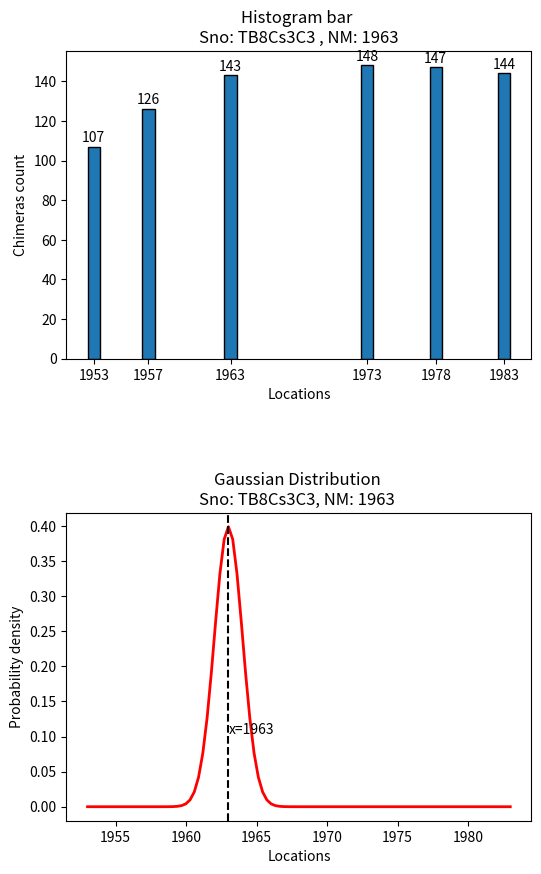
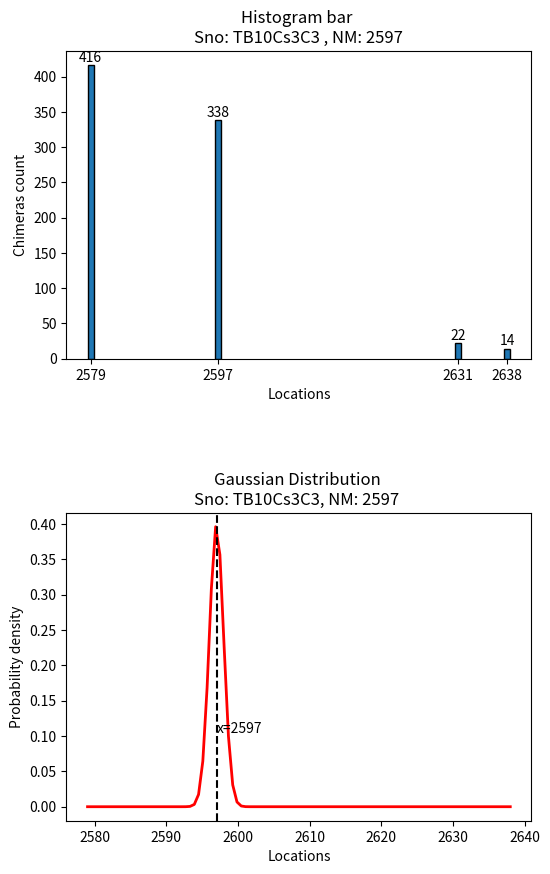
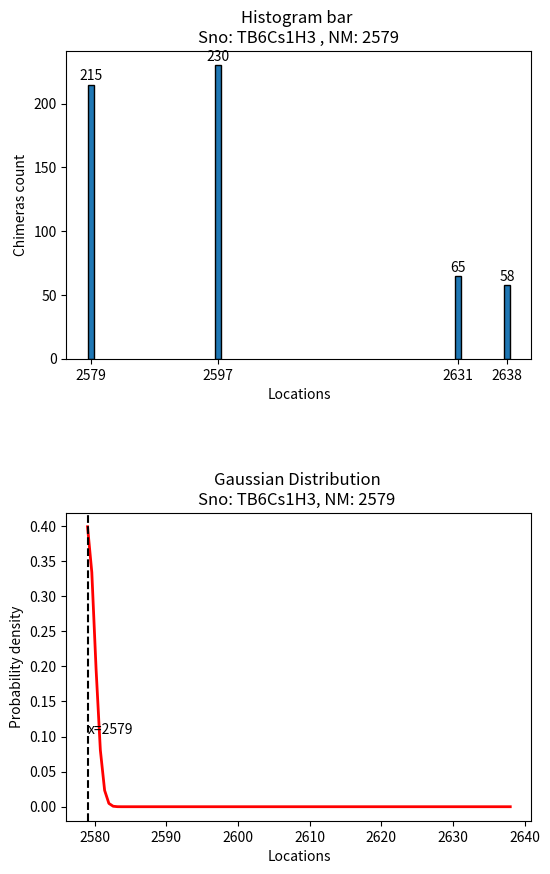
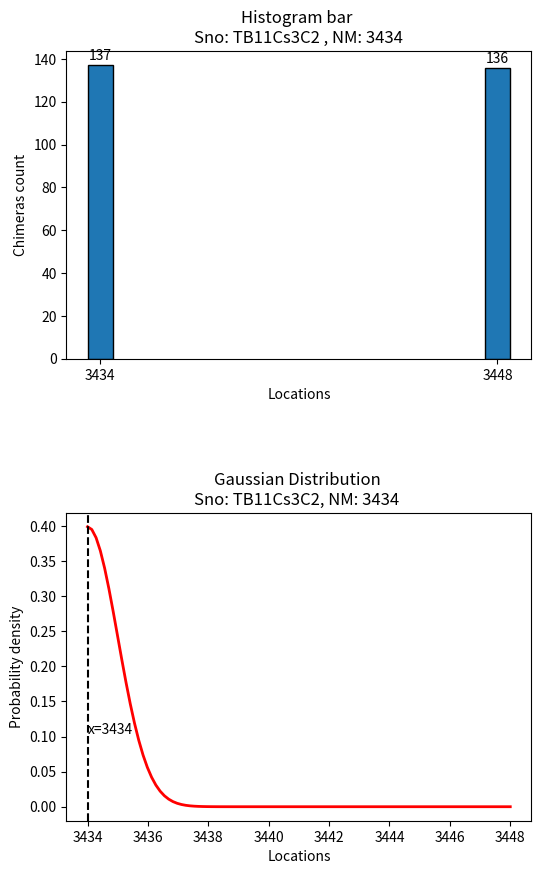
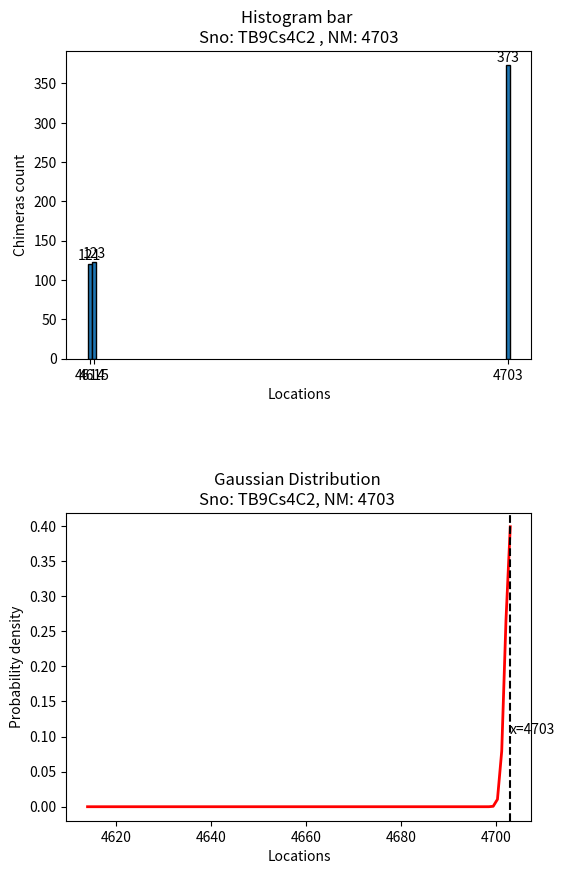
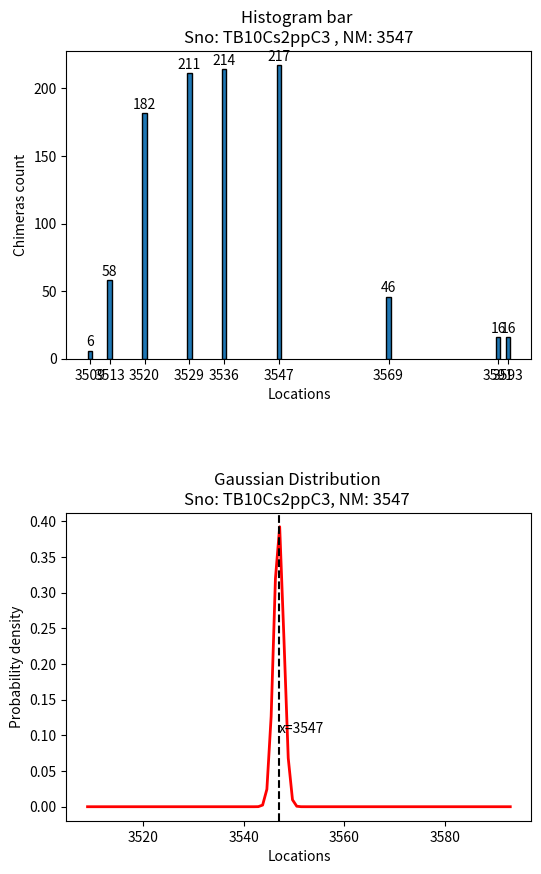
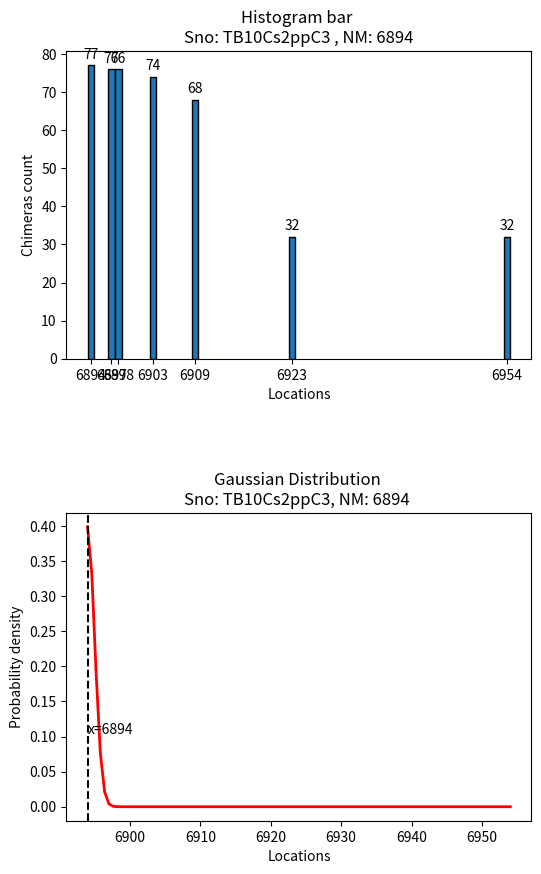
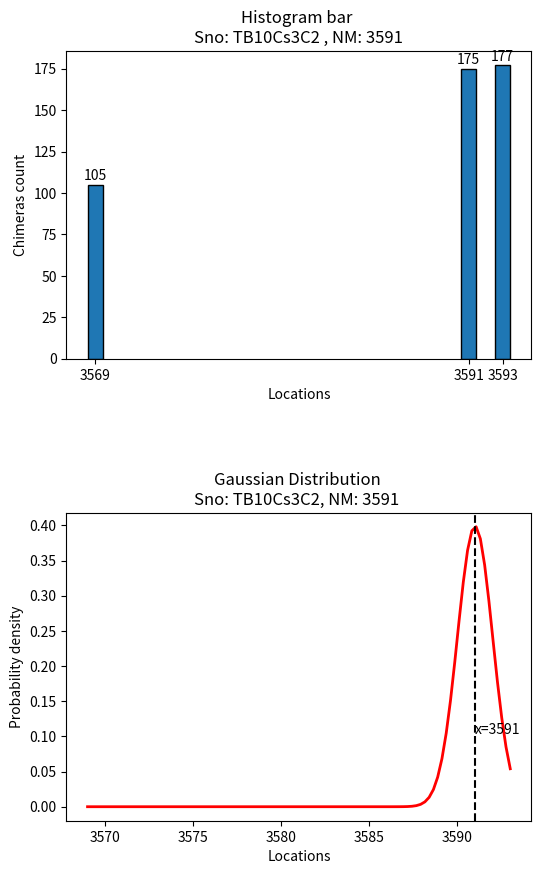
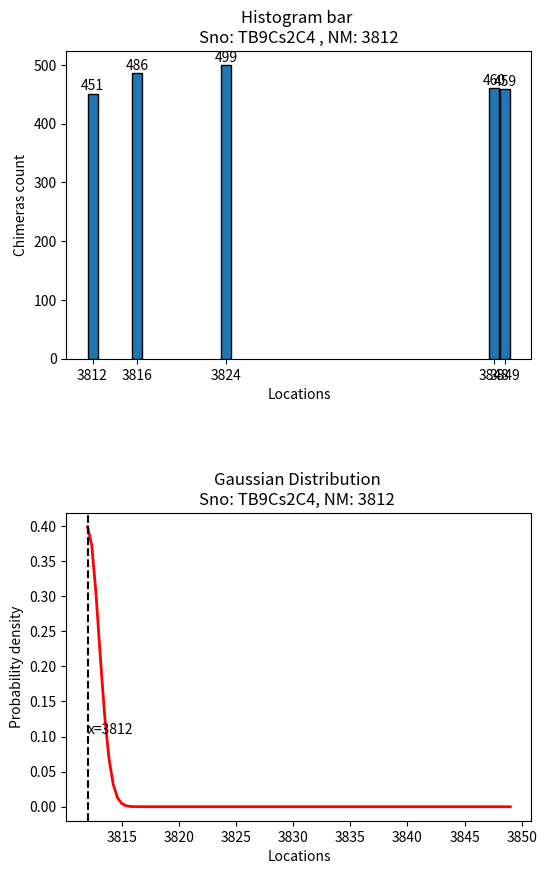
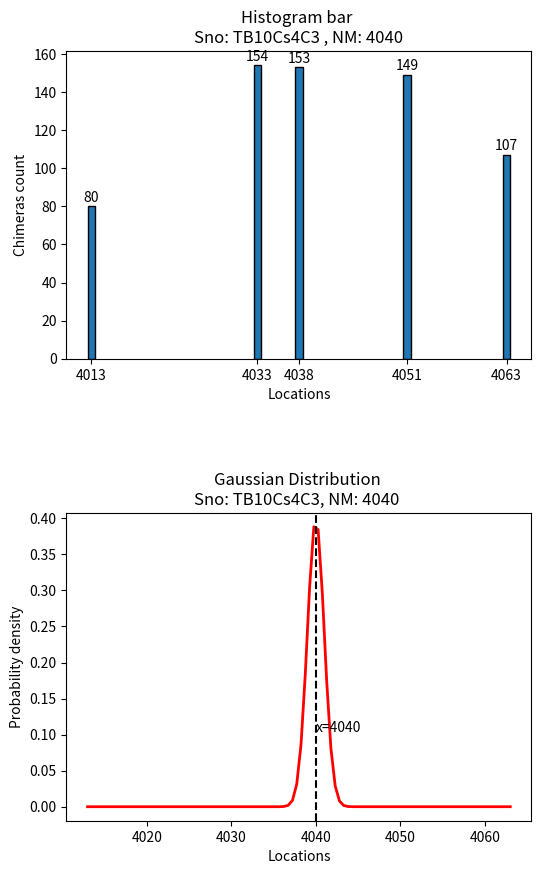
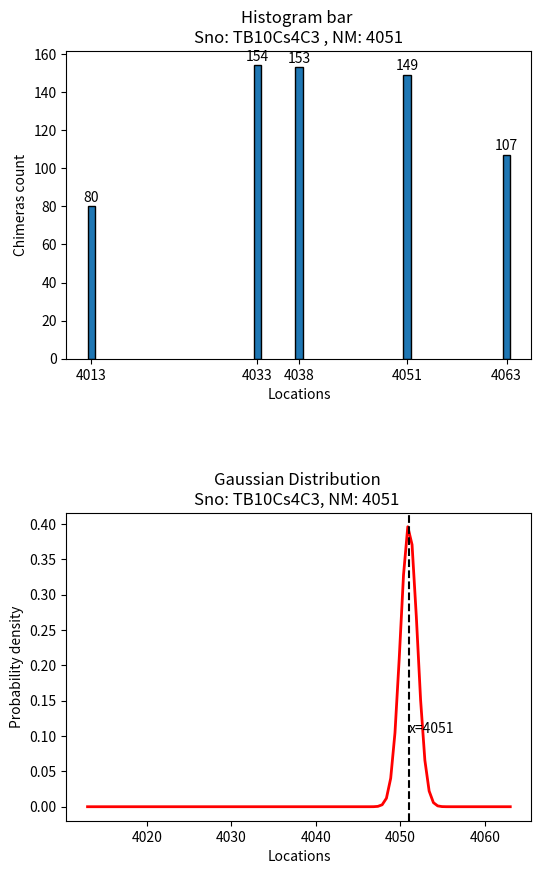
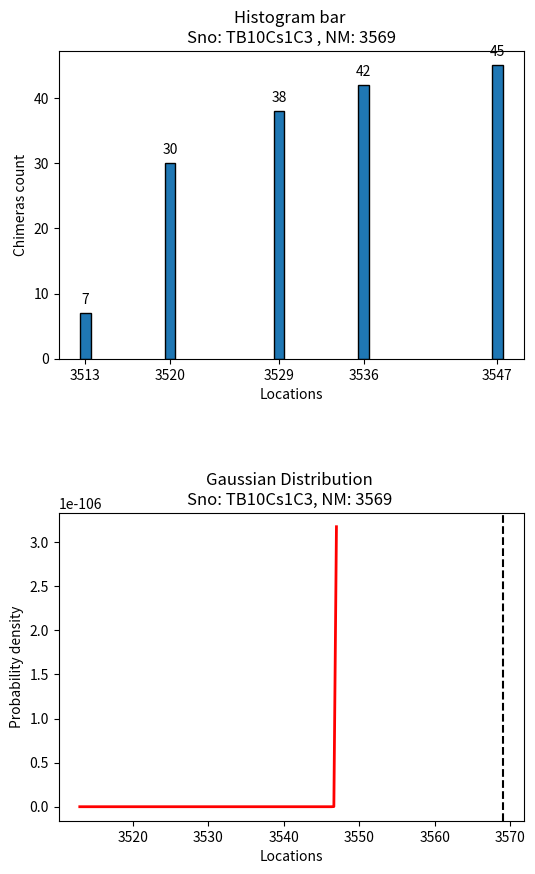
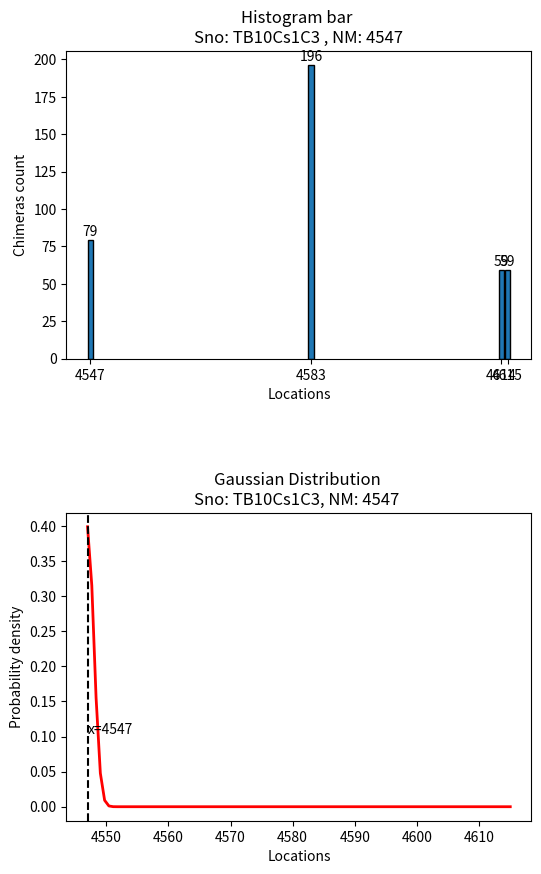
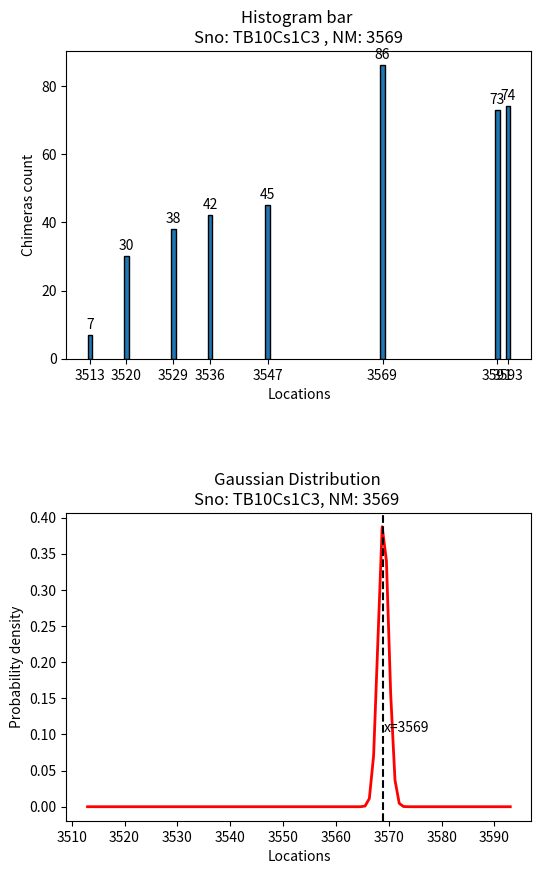
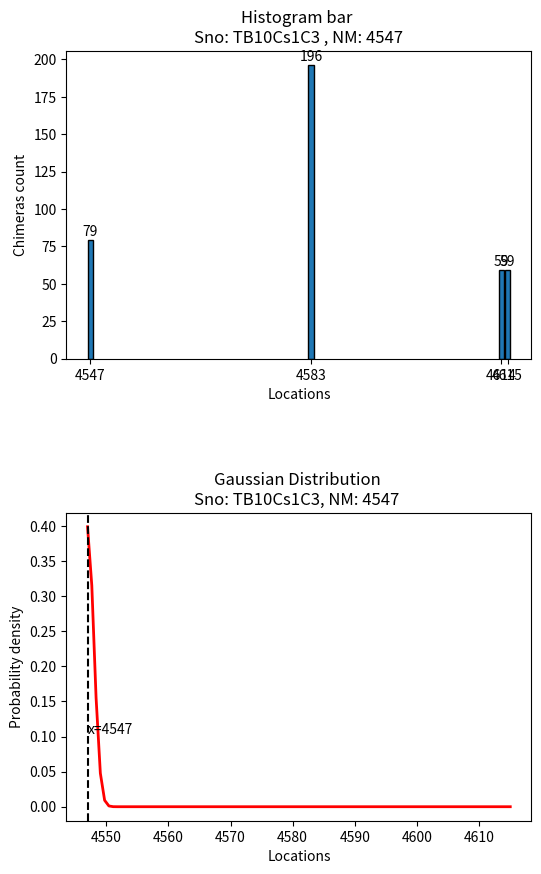

Reproduce these figures in Python, in order.
# -*- coding: utf-8 -*-
"""
Created on Wed May 17 17:16:59 2023

@author: eladyos1
"""

import numpy as np
import matplotlib.pyplot as plt


def create_graphs(sno_name, NM_location, Chimeras_dict):
    Chimeras_dict = dict(sorted(Chimeras_dict.items(), key=lambda item: int(item[0])))

    counts = list(Chimeras_dict.values())
    locations = list(Chimeras_dict.keys())
    print(locations)
    locations_str = [str(i) for i in locations]
    loc = ["a", "b", "c", "e", "f", "g"]
    x = np.array(locations, dtype=int)
    y = np.array(counts)

    mu = int(NM_location)
    sigma = 1

    x_vals = np.linspace(x[0], x[-1], 100)
    y_vals = np.exp(-0.5 * ((x_vals - mu) / sigma) ** 2) / (sigma * np.sqrt(2 * np.pi))

    figure, (ax1, ax2) = plt.subplots(2, 1, figsize=(6, 10), gridspec_kw={'hspace': 0.5})  # Increased hspace

    ax1.bar(x, y, edgecolor='black', width=0.9)
    ax1.set_xticks(x)
    ax1.set_xticklabels(locations_str)
    ax1.set_xlabel('Locations')
    ax1.set_ylabel('Chimeras count')
    ax1.set_title('Histogram bar \nSno: {0} , NM: {1}'.format(sno_name, NM_location))
    for j, v in enumerate(counts):
        ax1.text(x[j], v + 1, str(v), ha='center', va='bottom')  # Add y-values for each histogram bar

    ax2.plot(x_vals, y_vals, color='red', linewidth=2)
    ax2.axvline(x=int(NM_location), linestyle='--', color='black')
    ax2.text(int(NM_location), 0.1, f'x={NM_location}', ha='left', va='bottom')  # Add x-value label for dashed line
    ax2.set_xlabel('Locations')
    ax2.set_ylabel('Probability density')
    ax2.set_title('Gaussian Distribution \nSno: {0}, NM: {1} '.format(sno_name, NM_location))
    


if __name__ == '__main__':

    sno_names = ["TB8Cs3C3", "TB10Cs3C3", "TB6Cs1H3", "TB11Cs3C2", "TB9Cs4C2", "TB10Cs2ppC3", "TB10Cs2ppC3",
                 "TB10Cs3C2", "TB9Cs2C4", "TB10Cs4C3", "TB10Cs4C3", "TB10Cs1C3", "TB10Cs1C3", "TB10Cs1C3",
                 "TB10Cs1C3", "TB11Cs4C2", "TB11Cs4C2", "TB10Cs3C4","TB10Cs3C4","TB9Cs4C1","TB8Cs3C1","TB8Cs3C1",
                 "TB9Cs2C7","TB10Cs1C4","TB10Cs1C1","TB10Cs1C1","TB10Cs3C5","TB10Cs3C5","TB10Cs3C1","TB9Cs2C1"]

    NM_locations = ["1963", "2597", "2579", "3434", "4703", "3547", "6894", "3591", "3812", "4040", "4051", "3569",
                    "4547", "3569", "4547", "6205", "6216", "6434", "6470", "6556","6897","6909","8265",
                    "8159","8208","8216","8326","8335","8982","9020"]

    Chimeras_dicts = [
        {"1953": 107, "1957": 126, "1963": 143, "1973": 148, "1978": 147, "1983": 144},
        {"2579": 416, "2597": 338, "2631": 22, "2638": 14},
        {"2579": 215, "2597": 230, "2631": 65, "2638": 58},
        {"3434": 137, "3448": 136},
        {"4614": 121, "4615": 123, "4703": 373},
        {"3509": 6, "3513": 58, "3520": 182, "3529": 211, "3536": 214, "3547": 217, "3569": 46, "3591": 16, "3593": 16},
        {"6894": 77, "6897": 76, "6898": 76, "6903": 74, "6909": 68, "6923": 32, "6954": 32},
        {"3569": 105, "3591": 175, "3593": 177},
        {"3812": 451, "3816": 486, "3824": 499, "3848": 460, "3849": 459},
        {"4013": 80, "4033": 154, "4038": 153, "4051": 149, "4063": 107},
        {"4013": 80, "4033": 154, "4038": 153, "4051": 149, "4063": 107},
        {"3513": 7, "3520": 30, "3529": 38, "3536": 42, "3547": 45},
        {"4547": 79, "4583": 196, "4614": 59, "4615": 59},
        {"3513": 7, "3520": 30, "3529": 38, "3536": 42, "3547": 45, "3569": 86, "3591": 73, "3593": 74},
        {"4547": 79, "4583": 196, "4614": 59, "4615": 59},
        {"6156": 45, "6204": 243, "6205": 244, "6213": 234, "6216": 221, "6228": 118, "6274": 68},
        {"6156": 45, "6204": 243, "6205": 244, "6213": 234, "6216": 221, "6228": 118, "6274": 68},
        {"6418":164, "6434":244,"6447":324,"6455":398,"6458":421,"6469":391,"6470":407,"6537":173,"6547":182, "6556":232},
        {"6418": 164, "6434": 244, "6447": 324, "6455": 398, "6458": 421, "6469": 391, "6470": 407, "6537": 173,"6547": 182, "6556": 232},
        {"6537": 157, "6547":193, "6556":233},
        {"6894":119,"6897":124,"6898":122,"6903":130,"6909":102,"6923":57},
        {"6894":119,"6897":124,"6898":122,"6903":130,"6909":102,"6923":57},
        {"8229":117,"8236":170,"8251":236,"8253":245,"8265":315,"8279":317,"8287":308,"8292":324},
        {"8062" :	69,"8097":125,"8125" :146,"8126" :148,"8129" :147,"8131"  :145,"8135"  :145,"8137" :147,"8151": 177,"8152":181,"8159" :185,"8185" :190},
        {"8208": 72, "8216": 83, "8218": 81, "8220": 80, "8222": 79, "8229": 87, "8236": 77},
        {"8208": 72, "8216": 83, "8218": 81, "8220": 80, "8222": 79, "8229": 87, "8236": 77},
        {"8292":107,"8326":182,"8329":185,"8335":183,"8669":8},
        {"8292": 107, "8326": 182, "8329": 185, "8335": 183, "8669": 8},
        {"8941":57,"8977":365,"8982":365,"8984":366,"8995":324,"9005":194,"9007":190,"9016":120,"9020":112},
        {"9007":296,"9016":357,"9020":387,"9026":399,"9036":311,"9041":292,"9042":312}

    ]

    fig, axs = plt.subplots(len(sno_names), 1, figsize=(6, 10 * len(sno_names)), sharex=True)
    fig.subplots_adjust(hspace=0.5)

    for i, (sno_name, NM_location, Chimeras_dict) in enumerate(zip(sno_names, NM_locations, Chimeras_dicts)):
        create_graphs(sno_name, NM_location, Chimeras_dict)
        axs[i].set_title('Sno Name: {0}'.format(sno_name))
        plt.xlabel('Locations')
        plt.show()
